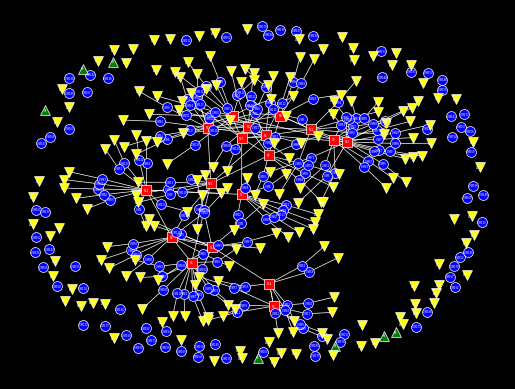

Write the Python code that produced this figure.
from scipy.stats import binom
import random
import networkx as nx
import matplotlib.pyplot as plt
import sys

# For all possible actions, compute likelihood of resulting model.
# Choose action that maximizes likelihood.


class Asset:
    def __init__(self, name: str, asset_type_name: str):
        self.name = name
        self.asset_type_name = asset_type_name
        self.n_associated_assets = dict()
        self.associated_assets = dict()

    def accepts(self, asset_type: str):
        return len(self.associated_assets[asset_type]) < self.n_associated_assets[asset_type]

    def print(self):
        print(f"{self.asset_type_name}: {self.name}. Associated assets: {[(n, [a.name for a in list(self.associated_assets[n])]) for n in self.associated_assets]}")


class Network(Asset):
    def __init__(self, name: str):
        super().__init__(name, 'network')
        self.n_associated_assets['network'] = 1 + binom(n=500, p=0.005).rvs()
        self.n_associated_assets['vm_instance'] = 1 + binom(n=1000, p=0.005).rvs()
        self.associated_assets['network'] = set()
        self.associated_assets['vm_instance'] = set()

class VMInstance(Asset):
    def __init__(self, name: str):
        super().__init__(name, 'vm_instance')
        self.n_associated_assets['network'] = 1
        self.n_associated_assets['admin'] = 1
        self.associated_assets['network'] = set()
        self.associated_assets['admin'] = set()
    

class Principal(Asset):
    def __init__(self, name: str):
        super().__init__(name, 'principal')
        self.n_associated_assets['admin'] = binom(n=2, p=0.1).rvs()
        self.associated_assets['admin'] = set()


class Role(Asset):
    def __init__(self, name: str, asset_type_name: str):
        super().__init__(name, asset_type_name)
        self.associated_assets['vm_instance'] = set()
        self.associated_assets['principal'] = set()


class ComputeOSAdminLogin(Role):
    def __init__(self, name: str):
        super().__init__(name, 'admin')
        self.n_associated_assets['vm_instance'] = 1
        self.n_associated_assets['principal'] = 1 + binom(n=5, p=0.1).rvs()


class ComputeOSLogin(Role):
    def __init__(self, name: str):
        super().__init__(name, 'login')
        self.n_associated_assets['vm_instance'] = binom(n=30, p=0.5).rvs()
        self.n_associated_assets['principal'] = 1 + binom(n=5, p=0.1).rvs()


class Model():
    def __init__(self):
        self.n_assets = dict()
        self.assets = dict()
        self.n_assets['network'] = 1 + binom(n=30, p=0.5).rvs()
        self.n_assets['principal'] = 1 + binom(n=10*self.n_assets['network'], p=0.05).rvs()
        self.n_assets['vm_instance'] = 200
        self.n_assets['admin'] = sys.maxsize
        self.n_assets['login'] = sys.maxsize
        self.assets['network'] = set()
        self.assets['vm_instance'] = set()
        self.assets['principal'] = set()
        self.assets['admin'] = set()

    def add(self, asset_type: str):
        a = None
        if len(self.assets[asset_type]) < self.n_assets[asset_type]:
            if asset_type == 'network':
                a = Network(f"N{len(self.assets[asset_type])}")
            elif asset_type == 'principal':
                a = Principal(f"P{len(self.assets[asset_type])}")
            elif asset_type == 'vm_instance':
                a = VMInstance(f"VM{len(self.assets[asset_type])}")
            elif asset_type == 'admin':
                a = ComputeOSAdminLogin(f"A{len(self.assets[asset_type])}")
            elif asset_type == 'login':
                a = ComputeOSLogin(f"L{len(self.assets[asset_type])}")
            else:
                raise ValueError(f'Unknown asset type: {asset_type}')
            self.assets[asset_type].add(a)
        else:
            print(f'Reached the limit of {self.n_assets[asset_type]} {asset_type} assets.')
        return a

    def associate_networks_to_networks(self):
        available_networks = [nw for nw in self.assets['network'] if nw.accepts('network')]
        if len(available_networks) < 2:
            print('Not enough networks to associate to each other')
            return len(available_networks)
        else:
            source_nw = random.choice(available_networks)
            target_nw = random.choice([nw for nw in available_networks if nw != source_nw])
            if source_nw in target_nw.associated_assets['network'] or target_nw in source_nw.associated_assets['network']:
                print(f'Networks already associated. {len(available_networks)} networks left.')
                return len(available_networks) - 1
            else:
                source_nw.associated_assets['network'].add(target_nw)
                target_nw.associated_assets['network'].add(source_nw)
                print(
                    f'Associated {source_nw.name} to {target_nw.name}. {len(available_networks)} networks left.')
                return len(available_networks)

    def associate(self, source_asset_type: str, target_asset_type: str):
        print(f'Attempting to associate some {source_asset_type} to some {target_asset_type}')
        available_source_assets = [a for a in self.assets[source_asset_type] if a.accepts(target_asset_type)]
        if len(available_source_assets) > 0:
            print(f'Found {len(available_source_assets)} {source_asset_type} to associate to {target_asset_type}')
            source_asset = random.choice(available_source_assets)
        else:
            print(f'Not enough {source_asset_type} to associate to {target_asset_type}. Creating one.')
            source_asset = self.add(source_asset_type)
        if not source_asset:  
            print(f'Could not find or create source {source_asset_type} to associate to {target_asset_type}') 
            return False
        else:
            available_target_assets = [a for a in self.assets[target_asset_type] if a.accepts(source_asset_type) and a not in source_asset.associated_assets[target_asset_type]]
            if len(available_target_assets) > 0:
                target_asset = random.choice(available_target_assets)
            else:
                print(f'Not enough {target_asset_type} to associate to {source_asset_type}. Creating one.')
                target_asset = self.add(target_asset_type)

            if target_asset:
                source_asset.associated_assets[target_asset_type].add(target_asset)
                target_asset.associated_assets[source_asset_type].add(source_asset)
                print(f'Associated {source_asset.name} to {target_asset.name}')
                return True
            else:
                print(f'Could not find or create target {target_asset_type} to associate to {source_asset_type}') 
                return False

    def print(self):
        for asset_type in self.assets.keys():
            for asset in self.assets[asset_type]:
                asset.print()

    def plot(self):
        G = nx.Graph()
        for vm in self.assets['vm_instance']:
            G.add_node(vm.name)
        for a in self.assets['admin']:
            G.add_node(a.name)
        for nw in self.assets['network']:
            G.add_node(nw.name)
            for an in nw.associated_assets['network']:
                G.add_edge(nw.name, an.name)
            for ah in nw.associated_assets['vm_instance']:
                G.add_edge(nw.name, ah.name)
                for a in ah.associated_assets['admin']:
                    G.add_edge(ah.name, a.name)
        for p in self.assets['principal']:
            G.add_node(p.name)
        pos = nx.spring_layout(G, k=0.125, iterations=50)
        plt.figure(facecolor='black')
        nx.draw_networkx_nodes(G, pos, nodelist=[nw.name for nw in self.assets['network']], node_shape='s', node_color='red', edgecolors='white', linewidths=0.5, node_size=50)
        nx.draw_networkx_nodes(G, pos, nodelist=[ah.name for ah in self.assets['vm_instance']], node_shape='o', node_color='blue', edgecolors='white', linewidths=0.5, node_size=50)
        nx.draw_networkx_nodes(G, pos, nodelist=[p.name for p in self.assets['principal']], node_shape='^', node_color='green', edgecolors='white', linewidths=0.5, node_size=50)
        nx.draw_networkx_nodes(G, pos, nodelist=[a.name for a in self.assets['admin']], node_shape='v', node_color='yellow', edgecolors='white', linewidths=0.5, node_size=50)
        nx.draw_networkx_edges(G, pos, edge_color='white', width=0.5)
        nx.draw_networkx_labels(G, pos, font_color='white', font_size=2)
        plt.axis('off')
        plt.savefig('model.png', dpi=1200, bbox_inches='tight', pad_inches = 0, facecolor='black') 


class Sampler():
    def __init__(self):
        self.current_model = Model()

    def sample(self):
        print('Adding networks')
        while self.current_model.add('network'):
            pass
        print('Adding principals')
        while self.current_model.add('principal'):
            pass
        print('Associating networks to networks')
        while self.current_model.associate_networks_to_networks() > 1:
            pass
        while self.current_model.associate('vm_instance', 'network'):
            pass
        while self.current_model.associate('vm_instance', 'admin') > 0:
            pass
        self.current_model.print()
        self.current_model.plot()

if __name__ == "__main__":
    sampler = Sampler()
    sampler.sample()
